Run: headless pygame with SDL's dummy video driver; simulated clock (each Clock.tick advances the game by its frame time, no real sleeping); random seed 0; keys injected as events and as key.get_pressed() state; no mouse input.
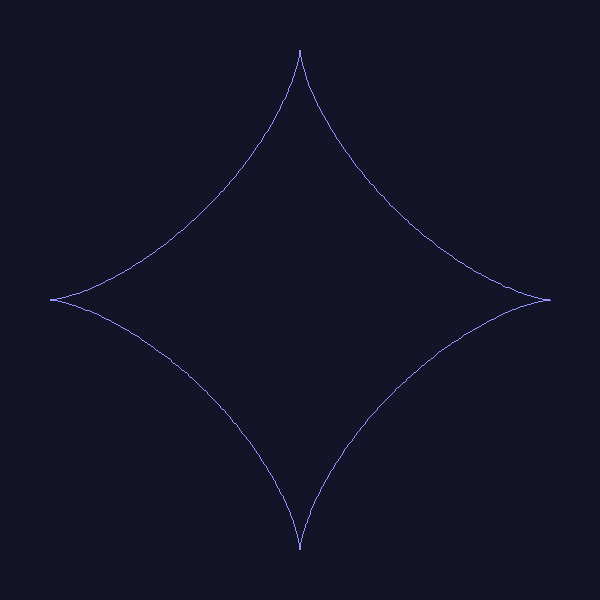
Frame 1 of 4 · flips 1–60 · no input
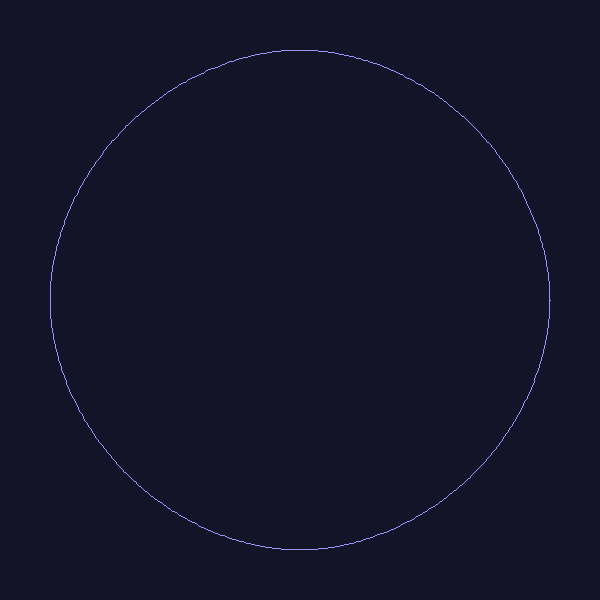
Frame 2 of 4 · flips 61–180 · tapped SPACE, RETURN · held RIGHT (→), D
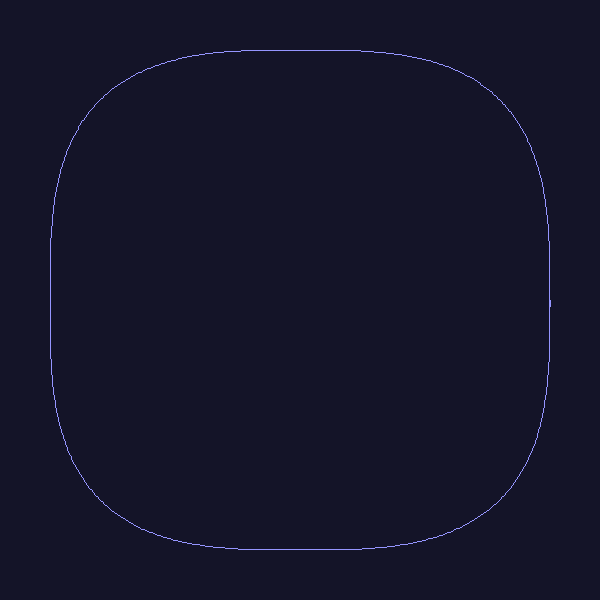
Frame 3 of 4 · flips 181–300 · held DOWN (↓), S
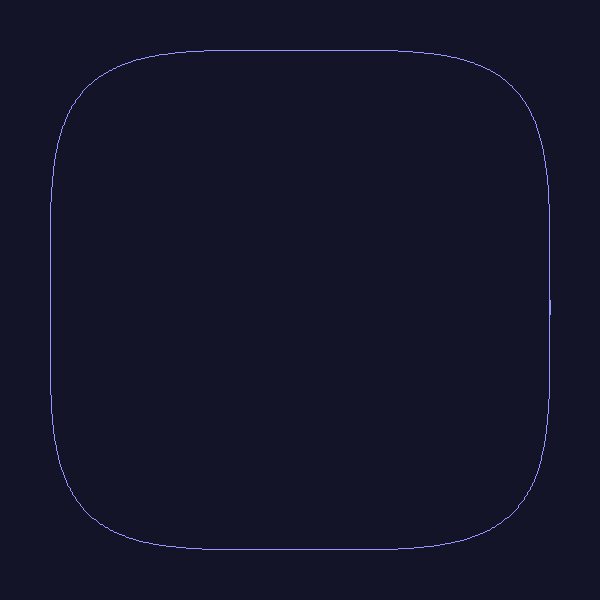
Frame 4 of 4 · flips 301–420 · held LEFT (←), A, UP (↑), W

The pygame program that drew these frames:

import pygame
import sys
from math import sin, cos, pi

pygame.init()
clock = pygame.time.Clock()

#Variables and constance

width = 600
height = 600
dark_blue = (20, 20, 40)
blue = (150, 150, 255)
shift_x = width//2
shift_y = height//2
a = 250
b = 250
n = 0.1

screen = pygame.display.set_mode((width, height))

#Functions

def sgn(tf):
    
    if tf < 0:
        return -1
 
    if tf == 0:
        return 0
 
    if tf > 0:
        return 1




def draw_super_ellipse(n):
    
    t = 0 

    while t < 2*pi:

        x1 = shift_x + (abs(cos(t))**(2/n)) * a * sgn(cos(t))
        y1 = shift_y + (abs(sin(t))**(2/n)) * b * sgn(sin(t))

        t += 0.01

        x2 = shift_x + (abs(cos(t))**(2/n)) * a * sgn(cos(t))
        y2 = shift_x + (abs(sin(t))**(2/n)) * a * sgn(sin(t))

        #pygame.draw.circle(screen, blue, (x1, y1), 1)
        pygame.draw.line(screen, blue, (x1,y1), (x2, y2), 1)


def main(n):

    active = True
    while active:

        n += 0.01

        screen.fill(dark_blue)

        draw_super_ellipse(n)

        for event in pygame.event.get():
            if event.type == pygame.QUIT:
                active = False

        pygame.display.update()
        clock.tick(60)
    
    pygame.quit()
    sys.exit() 

if __name__ == "__main__":
    main(n)
